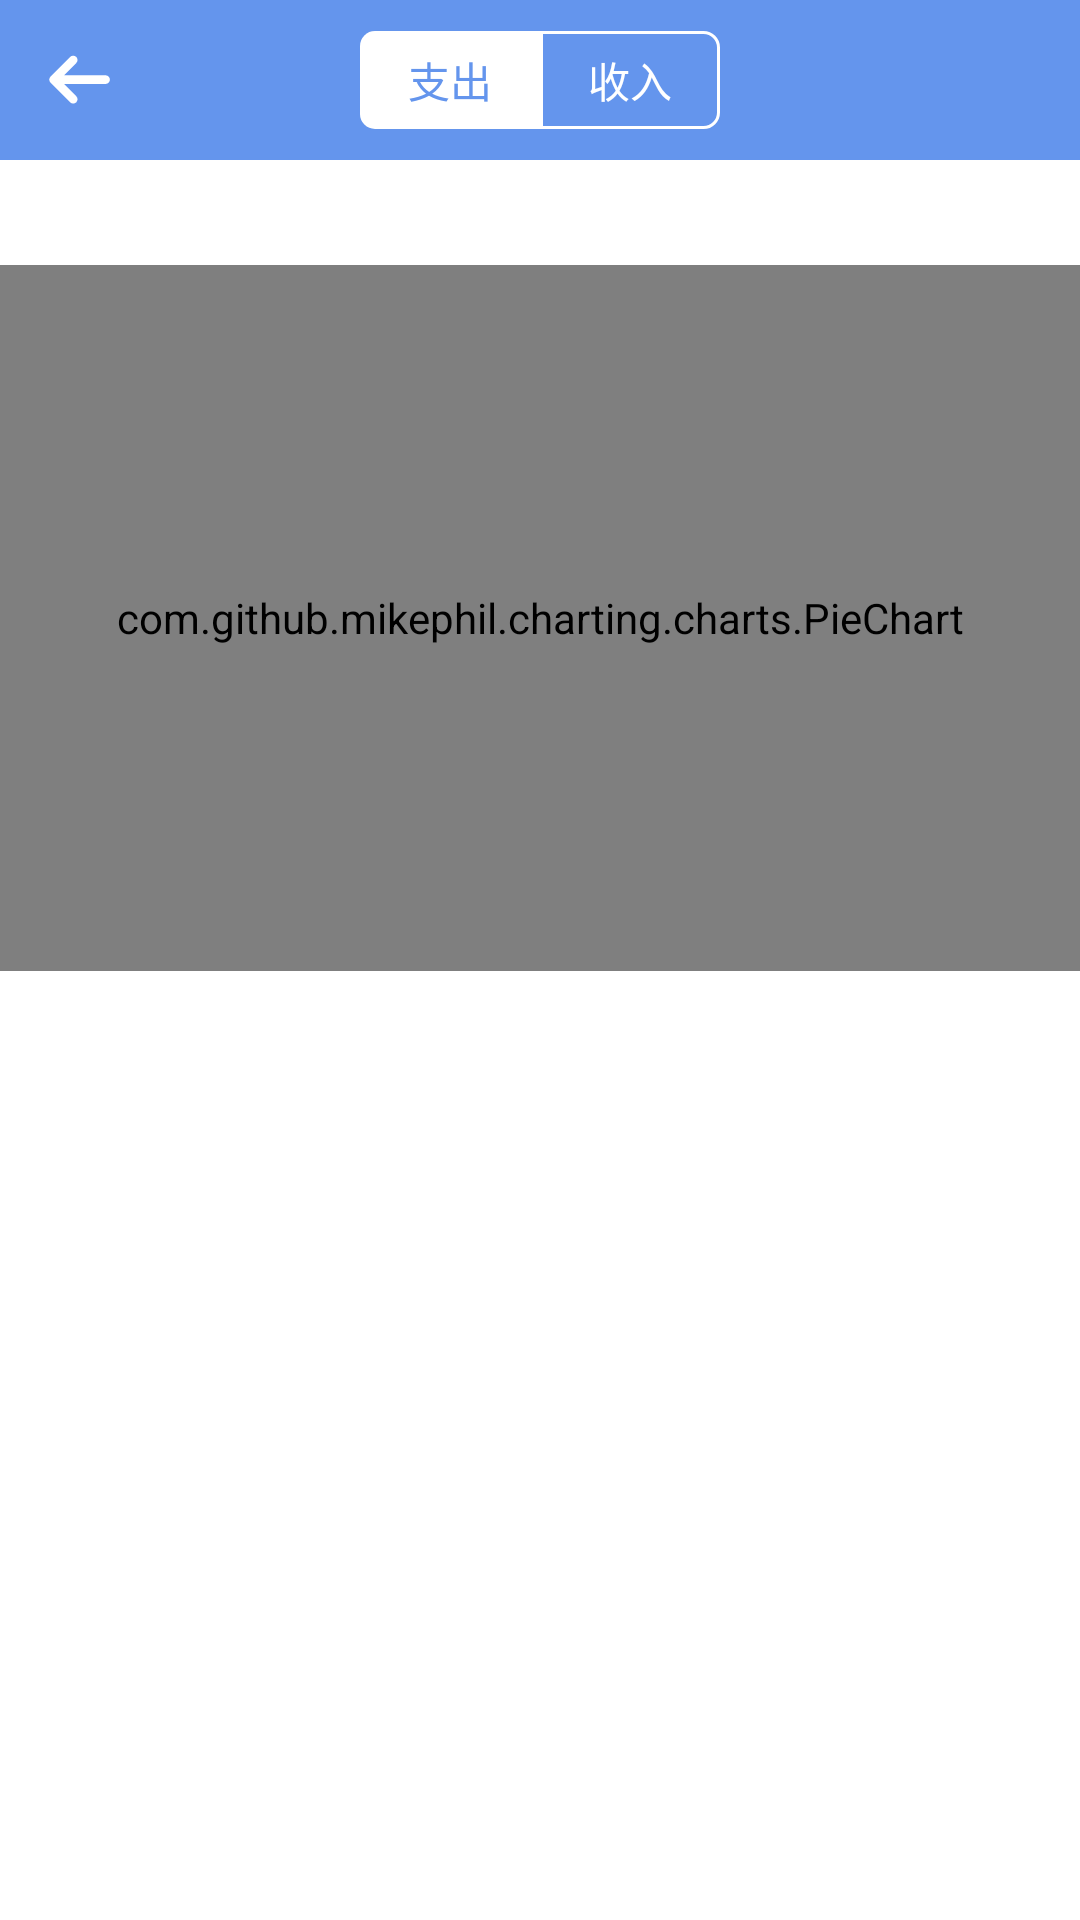

Android layout source for this screen:
<!-- AndroidManifest.xml: application theme AppTheme -->
<!-- res/layout/activity_statistics.xml -->
<?xml version="1.0" encoding="utf-8"?>
<android.support.constraint.ConstraintLayout
    xmlns:android="http://schemas.android.com/apk/res/android"
    xmlns:app="http://schemas.android.com/apk/res-auto"
    xmlns:tools="http://schemas.android.com/tools"
    app:layout_behavior="@string/appbar_scrolling_view_behavior"
    android:layout_width="match_parent"
    android:layout_height="match_parent"
    android:fitsSystemWindows="true"
    tools:context=".ui.StatisticsActivity"
    android:orientation="vertical">
    <include
        layout="@layout/content_statistics"
        android:layout_width="match_parent"
        android:layout_height="match_parent"/>

</android.support.constraint.ConstraintLayout>
<!-- res/layout/content_statistics.xml (included above) -->
<?xml version="1.0" encoding="utf-8"?>
<LinearLayout xmlns:android="http://schemas.android.com/apk/res/android"
    xmlns:app="http://schemas.android.com/apk/res-auto"
    xmlns:tools="http://schemas.android.com/tools"
    android:layout_width="match_parent"
    android:layout_height="match_parent"
    android:orientation="vertical">

    <include
        layout="@layout/topbar_activity_statistics"
        android:layout_width="match_parent"
        android:layout_height="wrap_content" />

    <LinearLayout
        android:layout_width="match_parent"
        android:layout_height="match_parent"
        android:orientation="vertical"
        android:background="@color/colorWhite">

        <LinearLayout
            android:layout_width="match_parent"
            android:layout_height="wrap_content"
            android:paddingTop="16dp">

            <TextView
                android:id="@+id/statistics_date_tv"
                android:layout_width="match_parent"
                android:layout_height="wrap_content"
                android:gravity="center_horizontal"
                android:textColor="#FF9900"
                android:textSize="14sp"
                android:textStyle="bold" />
        </LinearLayout>

        <com.github.mikephil.charting.charts.PieChart
            android:id="@+id/mPieChart"
            android:layout_width="match_parent"
            android:layout_height="match_parent"
            android:layout_weight="1.3" />

        <android.support.v7.widget.RecyclerView
            android:id="@+id/statistics_recyclerView"
            android:layout_width="match_parent"
            android:layout_height="match_parent"
            android:layout_weight="1" />

    </LinearLayout>


</LinearLayout>
<!-- res/layout/topbar_activity_statistics.xml (included above) -->
<?xml version="1.0" encoding="utf-8"?>
<RelativeLayout xmlns:android="http://schemas.android.com/apk/res/android"
    android:layout_width="match_parent"
    android:layout_height="wrap_content"
    android:background="@color/colorPrimary">

    <ImageButton
        android:id="@+id/btn_statistics_back"
        android:layout_width="wrap_content"
        android:layout_height="wrap_content"
        android:layout_centerVertical="true"
        android:layout_marginBottom="16dp"
        android:layout_marginLeft="16dp"
        android:layout_marginTop="16dp"
        android:background="@drawable/btn_back_selector" />

    
    
    
    
    


    
    
    
    
    
    
    
    
    
    
    

    
    

    <LinearLayout
        android:layout_width="wrap_content"
        android:layout_height="wrap_content"
        android:layout_centerInParent="true"
        android:orientation="horizontal">

        <TextView
            android:id="@+id/statistics_exp_tv"
            android:layout_width="wrap_content"
            android:layout_height="wrap_content"
            android:background="@drawable/tv_exp_bg_selected"
            android:paddingBottom="6dp"
            android:paddingLeft="16dip"
            android:paddingRight="16dp"
            android:paddingTop="6dp"
            android:text="@string/title_exp"
            android:textColor="@color/colorPrimary"
            android:textSize="14sp"

            />

        <TextView
            android:id="@+id/statistics_income_tv"
            android:layout_width="wrap_content"
            android:layout_height="wrap_content"
            android:background="@drawable/tv_income_bg_nor"
            android:paddingBottom="6dp"
            android:paddingLeft="16dp"
            android:paddingRight="16dp"
            android:paddingTop="6dp"
            android:text="@string/title_income"
            android:textColor="@color/colorWhite"
            android:textSize="14sp"

            />
    </LinearLayout>
</RelativeLayout>
<!-- resources referenced by this layout -->
<resources>
  <color name="colorPrimary">#6495ED</color>
  <color name="colorWhite">#FFFFFF</color>
  <!-- drawable btn_back_selector (drawable) -->
  <?xml version="1.0" encoding="utf-8"?>
  <selector xmlns:android="http://schemas.android.com/apk/res/android">
  	 <item android:state_pressed="true" android:drawable="@drawable/btn_back_pressed" />
  	 <item android:state_pressed="false" android:drawable="@drawable/btn_back_nor" />
  	 <item android:state_focused="true" android:drawable="@drawable/btn_back_pressed" />
  	 <item android:state_focused="false" android:drawable="@drawable/btn_back_nor" />
  </selector>
  <!-- drawable btn_visitor_nor (drawable) -->
  <?xml version="1.0" encoding="utf-8"?>
  <shape xmlns:android="http://schemas.android.com/apk/res/android" >
  
      <stroke
          android:width="1dp"
          android:color="@color/colorWhite" />
  
      <corners
          android:bottomLeftRadius="5dp"
          android:bottomRightRadius="5dp"
          android:topLeftRadius="5dp"
          android:topRightRadius="5dp" />
  
  </shape>
  <!-- drawable tv_exp_bg_selected (drawable) -->
  <?xml version="1.0" encoding="utf-8"?>
  <shape xmlns:android="http://schemas.android.com/apk/res/android"
      >
      <solid
          android:color="@color/colorWhite"/>
      <corners
          android:bottomLeftRadius="5dp"
          android:topLeftRadius="5dp"/>
  </shape>
  <!-- drawable tv_income_bg_nor (drawable) -->
  <?xml version="1.0" encoding="utf-8"?>
  <shape xmlns:android="http://schemas.android.com/apk/res/android"
      >
      <stroke
          android:color="@color/colorWhite"
          android:width="1dp"/>
      <corners
          android:bottomRightRadius="5dp"
          android:topRightRadius="5dp"/>
  </shape>
  <string name="title_exp">支出</string>
  <string name="title_income">收入</string>
  <style name="AppTheme" parent="Theme.AppCompat.Light.DarkActionBar">
          
          <item name="colorPrimary">@color/colorPrimary</item>
          <item name="colorPrimaryDark">@color/colorPrimaryDark</item>
          <item name="colorAccent">@color/colorAccent</item>
          <item name="windowActionBar">false</item>
          <item name="windowNoTitle">true</item>
      </style>
  <!-- drawable btn_back_pressed: png bitmap (drawable-xxhdpi, 674 bytes) -->
  <!-- drawable btn_back_nor: png bitmap (drawable-xxhdpi, 636 bytes) -->
  <color name="colorPrimaryDark">#6495ED</color>
  <color name="colorAccent">#FF4081</color>
</resources>
